Image classification data set "Coffe_Bean" (IkbarSulistio/Coffee-Bean-Roast-Level-Classification on GitHub). Class labels (4): dark roast, green unroasted, light roast, medium roast.

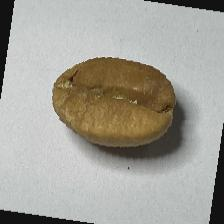
Label: light roast

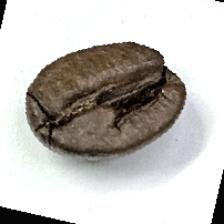
Label: dark roast

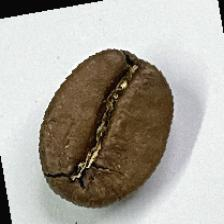
Label: medium roast

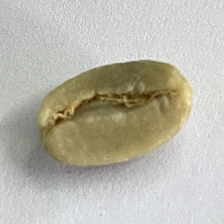
Label: green unroasted

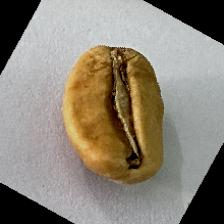
Label: light roast

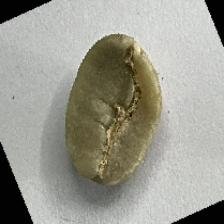
Label: green unroasted
